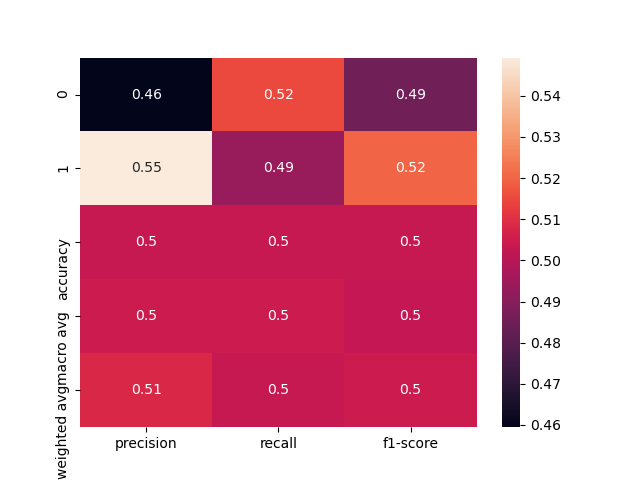

Data behind this chart, as committed beside it:
, precision, recall, f1-score, support
0, 0.4595, 0.5152, 0.4857, 66.0
1, 0.5493, 0.4937, 0.52, 79.0
accuracy, 0.5034, 0.5034, 0.5034, 0.5034
macro avg, 0.5044, 0.5044, 0.5029, 145.0
weighted avg, 0.5084, 0.5034, 0.5044, 145.0
